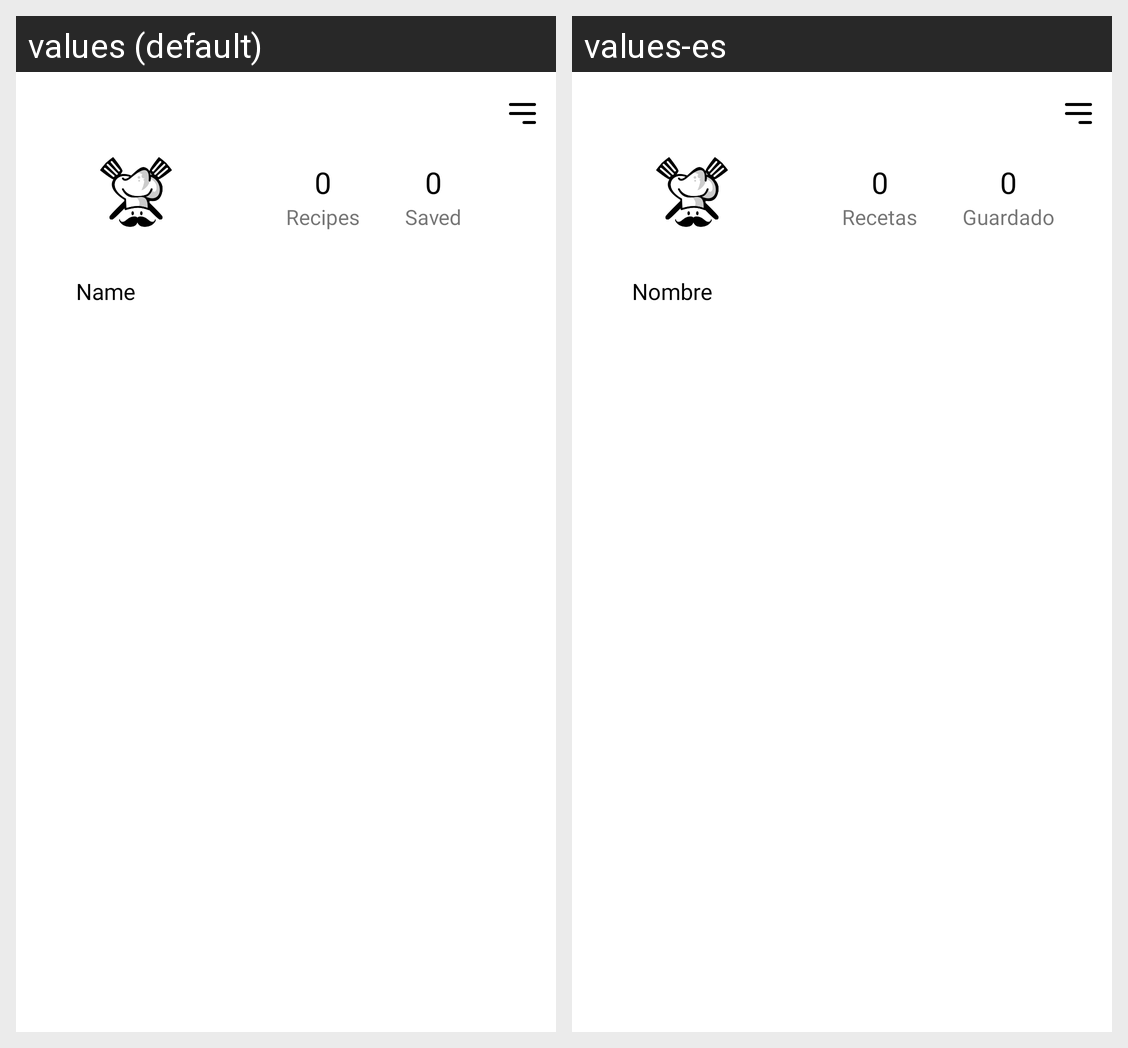

Locale-by-locale string values for the Android screen shown in this grid:
Android screen res/layout/fragment_profile.xml rendered under 2 locales, left to right: values (default), values-es. Device: Nexus 5 (rendered at 1080×1920; each locale shown at half size, 540×960, under a caption strip naming it); theme Theme.Yummy.
Strings drawn on this screen, with the default value and each locale's value (text and hints the layout hard-codes, and strings that could not be matched under every locale, appear in the picture but are not listed):

uploads
  values: Recipes
  values-es: Recetas

saved
  values: Saved
  values-es: Guardado

name
  values: Name
  values-es: Nombre
